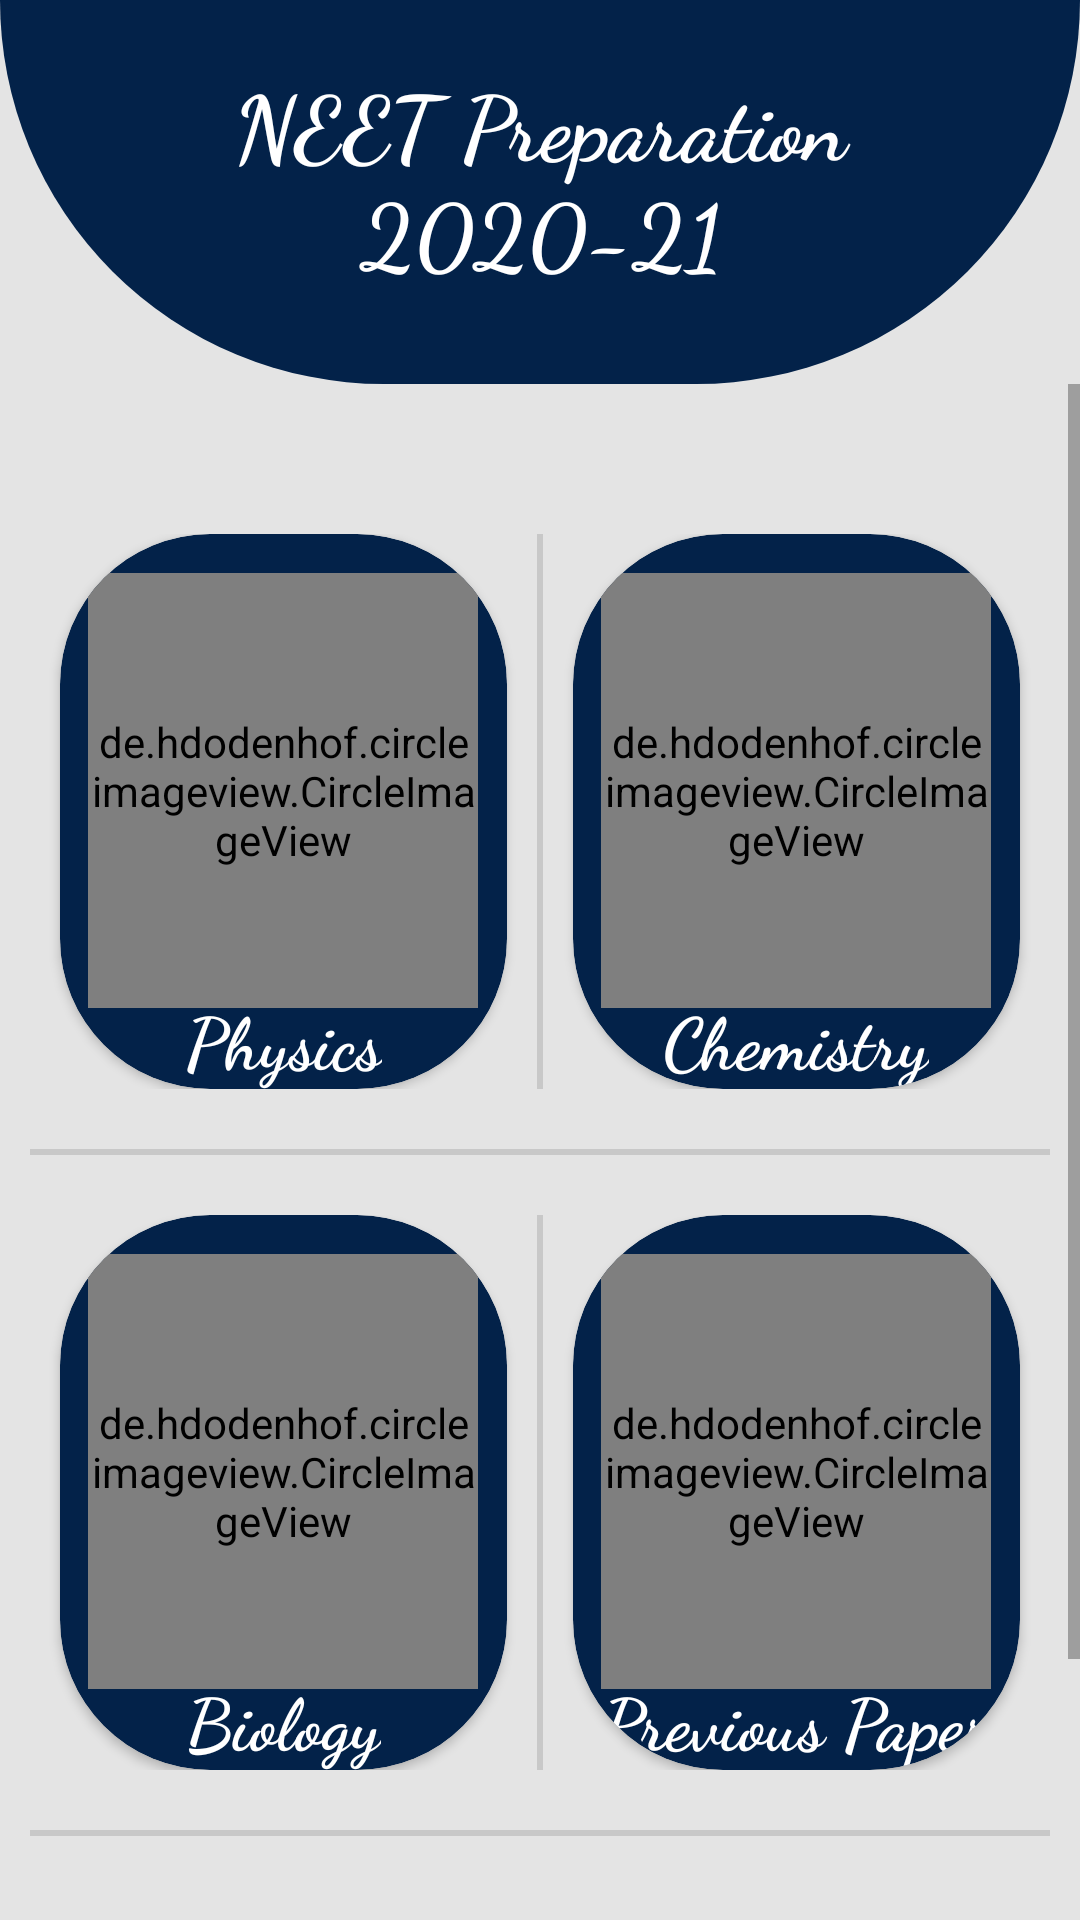

Android layout source for this screen:
<!-- AndroidManifest.xml: application theme Theme.NEETPreparation2021 -->
<!-- res/layout/activity_main.xml -->
<?xml version="1.0" encoding="utf-8"?>
<LinearLayout xmlns:android="http://schemas.android.com/apk/res/android"
    xmlns:app="http://schemas.android.com/apk/res-auto"
    xmlns:tools="http://schemas.android.com/tools"
    android:layout_width="match_parent"
    android:layout_height="match_parent"
    android:orientation="vertical"
    android:background="#e4e4e4"
    tools:ignore="HardcodedText"
    tools:context=".MainActivity">





    <FrameLayout
    android:layout_width="match_parent"
    android:layout_height="128dp"
    android:overScrollMode="never"
    android:background="@drawable/customrec">

        <TextView
            android:layout_width="match_parent"
            android:layout_height="wrap_content"
            android:layout_margin="20dp"
            android:fontFamily="cursive"
            android:gravity="center"
            android:text="NEET Preparation 2020-21"
            android:textColor="@color/white"
            android:textSize="30sp"
            android:textStyle="bold" />



</FrameLayout>


    <ScrollView
        android:layout_width="match_parent"
        android:layout_height="wrap_content">

        <LinearLayout
            android:layout_width="match_parent"
            android:layout_height="match_parent"
            android:layout_marginLeft="10dp"
            android:layout_marginTop="50dp"
            android:layout_marginRight="10dp"
            android:orientation="vertical">


            <LinearLayout
                android:layout_width="match_parent"
                android:layout_height="185dp"
                android:orientation="horizontal">

                <androidx.cardview.widget.CardView
                    android:id="@+id/cardPhysics"
                    android:layout_width="0dp"
                    android:layout_height="match_parent"
                    android:layout_weight="1"
                    app:cardBackgroundColor="#032249"
                    android:layout_marginLeft="10dp"
                    android:layout_marginRight="10dp"
                    app:cardCornerRadius="50dp">

                    <de.hdodenhof.circleimageview.CircleImageView
                        android:layout_width="130dp"
                        android:layout_height="145dp"
                        android:layout_gravity="center"
                        android:layout_marginTop="13dp"
                        android:layout_marginBottom="20dp"
                        android:src="@drawable/phy" />

                    <TextView
                        android:id="@+id/textView"
                        android:layout_width="wrap_content"
                        android:layout_height="wrap_content"
                        android:layout_gravity="bottom|center_horizontal"
                        android:layout_marginTop="50dp"
                        android:fontFamily="cursive"
                        android:text="Physics"
                        android:textColor="#FFFFFF"
                        android:textSize="24sp"
                        android:textStyle="bold" />
                </androidx.cardview.widget.CardView>

                <View
                    android:id="@+id/divider5"
                    android:layout_width="2dp"
                    android:layout_height="match_parent"
                    android:background="?android:attr/listDivider" />

                <androidx.cardview.widget.CardView
                    android:id="@+id/cardChemistry"
                    android:layout_width="0dp"
                    android:layout_height="match_parent"
                    android:layout_weight="1"
                    android:layout_marginLeft="10dp"
                    android:layout_marginRight="10dp"
                    app:cardBackgroundColor="#032249"
                    app:cardCornerRadius="50dp">

                    <de.hdodenhof.circleimageview.CircleImageView
                        android:layout_width="130dp"
                        android:layout_height="145dp"
                        android:layout_gravity="center"
                        android:layout_marginTop="13dp"
                        android:layout_marginBottom="20dp"
                        android:src="@drawable/chemistry" />


                    <TextView
                        android:id="@+id/textView2"
                        android:layout_width="wrap_content"
                        android:layout_height="wrap_content"
                        android:layout_gravity="bottom|center_horizontal"
                        android:fontFamily="cursive"
                        android:text="Chemistry"
                        android:textColor="#FFFFFF"
                        android:textSize="24sp"
                        android:textStyle="bold" />
                </androidx.cardview.widget.CardView>



            </LinearLayout>
            <View
                android:id="@+id/divider1"
                android:layout_width="match_parent"
                android:layout_height="2dp"
                android:layout_marginTop="20dp"
                android:layout_marginBottom="20dp"
                android:layout_gravity="center"
                android:background="?android:attr/listDivider" />
            <LinearLayout
                android:layout_width="match_parent"
                android:layout_height="185dp"
                android:orientation="horizontal">

                <androidx.cardview.widget.CardView
                    android:id="@+id/cardBotony"
                    android:layout_width="0dp"
                    android:layout_height="match_parent"
                    android:layout_weight="1"
                    app:cardBackgroundColor="#032249"
                    android:layout_marginLeft="10dp"
                    android:layout_marginRight="10dp"
                    app:cardCornerRadius="50dp">


                    <de.hdodenhof.circleimageview.CircleImageView
                        android:layout_width="130dp"
                        android:layout_height="145dp"
                        android:layout_gravity="center"
                        android:layout_marginTop="13dp"
                        android:layout_marginBottom="20dp"
                        android:src="@drawable/neet" />


                    <TextView
                        android:id="@+id/textView3"
                        android:layout_width="wrap_content"
                        android:layout_height="wrap_content"
                        android:layout_gravity="bottom|center_horizontal"
                        android:fontFamily="cursive"
                        android:text="Biology"
                        android:textColor="#FFFFFF"
                        android:textSize="24sp"
                        android:textStyle="bold" />
                </androidx.cardview.widget.CardView>

                <View
                    android:id="@+id/divider6"
                    android:layout_width="2dp"
                    android:layout_height="match_parent"
                    android:background="?android:attr/listDivider" />

                <androidx.cardview.widget.CardView
                    android:id="@+id/cardZoology"
                    android:layout_width="0dp"
                    android:layout_height="match_parent"
                    android:layout_weight="1"
                    android:layout_marginLeft="10dp"
                    android:layout_marginRight="10dp"
                    app:cardBackgroundColor="#032249"
                    app:cardCornerRadius="50dp">


                    <de.hdodenhof.circleimageview.CircleImageView
                        android:layout_width="130dp"
                        android:layout_height="145dp"
                        android:layout_gravity="center"
                        android:layout_marginTop="13dp"
                        android:layout_marginBottom="20dp"
                        android:src="@drawable/contract" />


                    <TextView
                        android:id="@+id/textView4"
                        android:layout_width="wrap_content"
                        android:layout_height="wrap_content"
                        android:layout_gravity="bottom|center_horizontal"
                        android:fontFamily="cursive"
                        android:text="Previous Paper"
                        android:textColor="#FFFFFF"
                        android:textSize="24sp"
                        android:textStyle="bold" />
                </androidx.cardview.widget.CardView>



            </LinearLayout>
            <View
                android:id="@+id/divider2"
                android:layout_width="match_parent"
                android:layout_height="2dp"
                android:layout_gravity="center"
                android:layout_marginTop="20dp"
                android:layout_marginBottom="20dp"
                android:background="?android:attr/listDivider" />




















    <TextView
        android:layout_width="wrap_content"
        android:layout_height="wrap_content"
        android:layout_gravity="center"
        android:text="-:Sample Paper:-"
        android:textColor="@color/black"
        android:fontFamily="cursive"
        android:textSize="28sp"/>
            <TextView
                android:id="@+id/seeLatest"
                android:layout_width="wrap_content"
                android:layout_height="wrap_content"
                android:textSize="18sp"
                android:textColor="#2196F3"
                android:layout_marginBottom="50dp"
                android:text="Click Here"
                android:layout_gravity="center"/>







        </LinearLayout>
    </ScrollView>


</LinearLayout>
<!-- resources referenced by this layout -->
<resources>
  <color name="black">#FF000000</color>
  <color name="white">#FFFFFFFF</color>
  <!-- drawable customrec (drawable) -->
  <?xml version="1.0" encoding="utf-8"?>
  <shape xmlns:android="http://schemas.android.com/apk/res/android">
  
      <solid android:color="#032249"/>
      <corners
          android:bottomLeftRadius="150dp"
          android:bottomRightRadius="150dp"/>
  </shape>
  <!-- drawable neet: png bitmap (drawable, 23496 bytes) -->
  <style name="Theme.NEETPreparation2021" parent="Theme.MaterialComponents.DayNight.DarkActionBar">
          
          <item name="colorPrimary">@color/purple_500</item>
          <item name="colorPrimaryVariant">@color/purple_700</item>
          <item name="colorOnPrimary">@color/white</item>
          
          <item name="colorSecondary">@color/teal_200</item>
          <item name="colorSecondaryVariant">@color/teal_700</item>
          <item name="colorOnSecondary">@color/black</item>
          
          <item name="android:statusBarColor" tools:targetApi="l">?attr/colorPrimaryVariant</item>
          
      </style>
  <color name="purple_500">#032249</color>
  <color name="purple_700">#032249</color>
  <color name="teal_200">#FF03DAC5</color>
  <color name="teal_700">#FF018786</color>
</resources>
